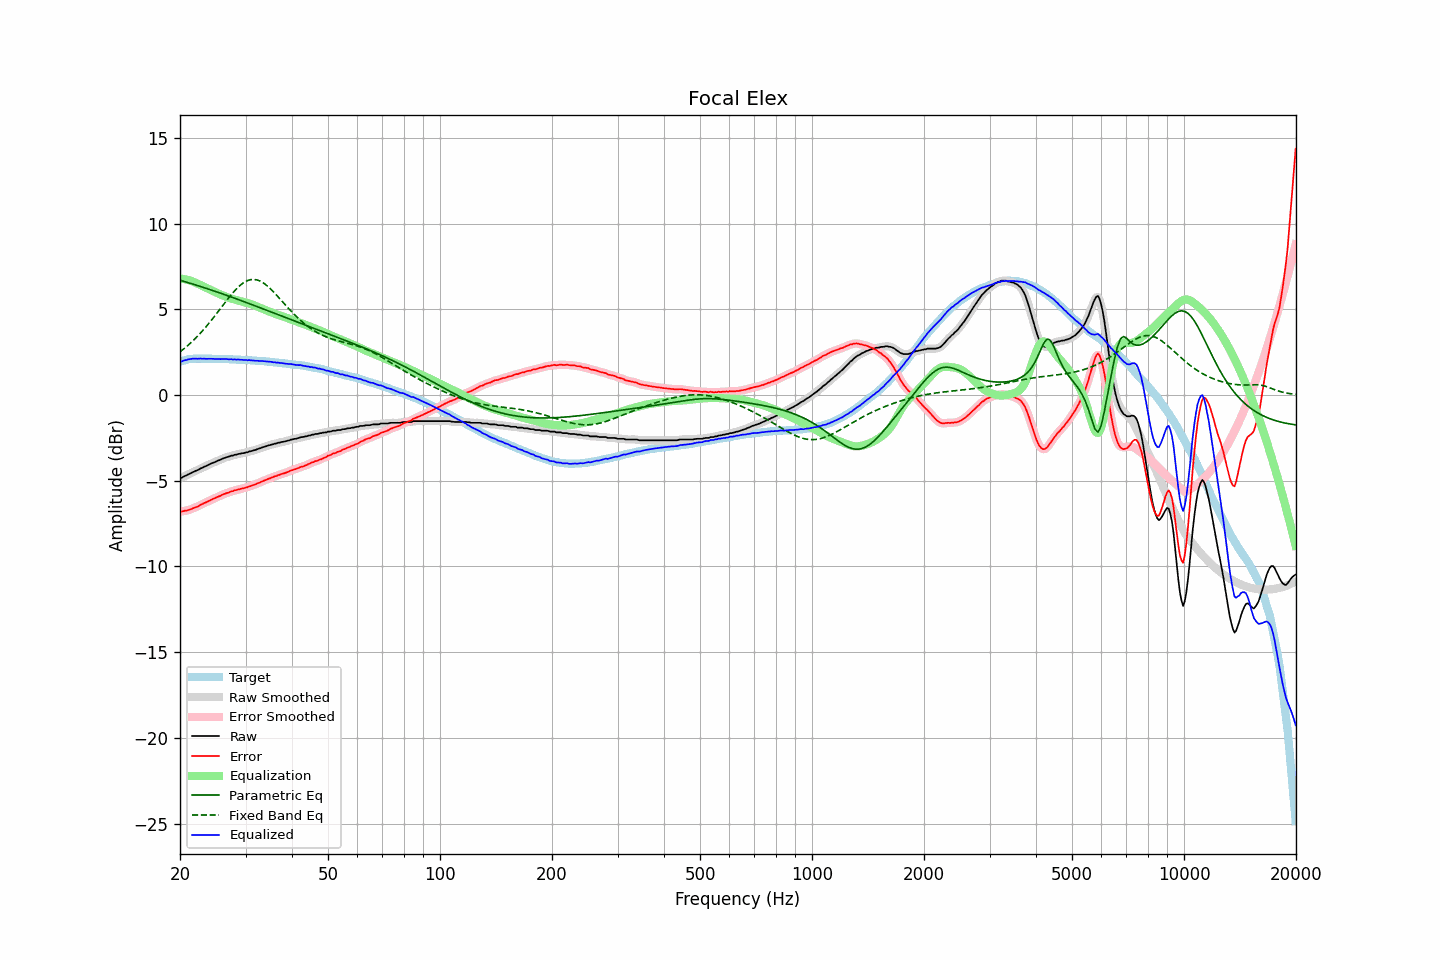

Values plotted in this chart, from the file beside it:
frequency, raw, error, smoothed, error_smoothed, equalization, parametric_eq, fixed_band_eq, equalized_raw, equalized_smoothed, target
20.00, -4.83, -6.78, -4.84, -6.79, 6.80, 6.70, 2.52, 1.97, 1.95, 1.95
20.20, -4.83, -6.81, -4.81, -6.78, 6.79, 6.67, 2.59, 1.96, 1.98, 1.98
20.40, -4.77, -6.78, -4.77, -6.78, 6.77, 6.64, 2.66, 2.00, 2.00, 2.01
20.61, -4.72, -6.75, -4.73, -6.76, 6.76, 6.61, 2.74, 2.03, 2.02, 2.03
20.81, -4.69, -6.75, -4.68, -6.74, 6.73, 6.59, 2.82, 2.04, 2.06, 2.06
21.02, -4.63, -6.72, -4.64, -6.72, 6.71, 6.56, 2.90, 2.08, 2.07, 2.09
21.23, -4.59, -6.69, -4.59, -6.69, 6.68, 6.53, 2.99, 2.09, 2.09, 2.10
21.44, -4.55, -6.66, -4.54, -6.65, 6.65, 6.50, 3.07, 2.10, 2.11, 2.11
21.66, -4.49, -6.61, -4.50, -6.61, 6.62, 6.47, 3.16, 2.13, 2.12, 2.12
21.87, -4.46, -6.58, -4.46, -6.58, 6.58, 6.44, 3.25, 2.12, 2.12, 2.12
22.09, -4.41, -6.54, -4.41, -6.54, 6.54, 6.41, 3.35, 2.13, 2.12, 2.13
22.31, -4.38, -6.51, -4.37, -6.50, 6.49, 6.38, 3.44, 2.11, 2.12, 2.13
22.54, -4.32, -6.45, -4.33, -6.45, 6.45, 6.35, 3.54, 2.13, 2.12, 2.13
22.76, -4.27, -6.40, -4.28, -6.40, 6.40, 6.32, 3.64, 2.13, 2.12, 2.13
22.99, -4.24, -6.36, -4.23, -6.35, 6.36, 6.29, 3.75, 2.11, 2.12, 2.12
23.22, -4.18, -6.30, -4.19, -6.31, 6.31, 6.26, 3.85, 2.13, 2.12, 2.12
23.45, -4.15, -6.27, -4.15, -6.26, 6.26, 6.23, 3.96, 2.11, 2.12, 2.12
23.69, -4.10, -6.22, -4.10, -6.22, 6.22, 6.20, 4.07, 2.11, 2.12, 2.12
23.92, -4.06, -6.18, -4.06, -6.18, 6.17, 6.17, 4.18, 2.11, 2.11, 2.12
24.16, -4.01, -6.13, -4.01, -6.13, 6.13, 6.14, 4.30, 2.12, 2.12, 2.12
24.40, -3.97, -6.09, -3.97, -6.08, 6.09, 6.11, 4.42, 2.12, 2.11, 2.12
24.65, -3.93, -6.04, -3.93, -6.04, 6.04, 6.08, 4.54, 2.11, 2.11, 2.11
24.89, -3.90, -6.01, -3.89, -6.00, 6.00, 6.05, 4.66, 2.10, 2.11, 2.11
25.14, -3.85, -5.96, -3.85, -5.96, 5.96, 6.01, 4.78, 2.11, 2.10, 2.11
25.39, -3.81, -5.92, -3.81, -5.92, 5.91, 5.98, 4.90, 2.10, 2.10, 2.11
25.65, -3.78, -5.89, -3.77, -5.87, 5.87, 5.95, 5.02, 2.09, 2.10, 2.11
25.91, -3.73, -5.83, -3.73, -5.83, 5.83, 5.92, 5.15, 2.10, 2.10, 2.10
26.16, -3.69, -5.79, -3.69, -5.79, 5.80, 5.88, 5.27, 2.10, 2.10, 2.10
26.43, -3.66, -5.76, -3.66, -5.75, 5.76, 5.85, 5.39, 2.10, 2.10, 2.10
26.69, -3.62, -5.72, -3.63, -5.72, 5.72, 5.82, 5.51, 2.10, 2.09, 2.10
26.96, -3.60, -5.70, -3.60, -5.69, 5.69, 5.78, 5.63, 2.09, 2.09, 2.10
27.23, -3.57, -5.66, -3.57, -5.66, 5.65, 5.75, 5.75, 2.08, 2.08, 2.09
27.50, -3.53, -5.62, -3.54, -5.63, 5.62, 5.72, 5.87, 2.09, 2.08, 2.09
27.77, -3.53, -5.61, -3.52, -5.59, 5.60, 5.68, 5.97, 2.07, 2.08, 2.08
28.05, -3.48, -5.56, -3.49, -5.57, 5.57, 5.65, 6.08, 2.09, 2.08, 2.08
28.33, -3.48, -5.55, -3.47, -5.54, 5.54, 5.61, 6.18, 2.06, 2.07, 2.07
28.62, -3.44, -5.51, -3.45, -5.51, 5.52, 5.58, 6.28, 2.08, 2.07, 2.07
28.90, -3.43, -5.50, -3.43, -5.49, 5.49, 5.54, 6.36, 2.06, 2.06, 2.07
29.19, -3.41, -5.47, -3.41, -5.47, 5.47, 5.51, 6.45, 2.06, 2.06, 2.06
29.48, -3.39, -5.45, -3.39, -5.45, 5.44, 5.48, 6.51, 2.05, 2.05, 2.06
29.78, -3.38, -5.43, -3.37, -5.42, 5.42, 5.44, 6.58, 2.04, 2.04, 2.05
30.08, -3.34, -5.39, -3.35, -5.40, 5.39, 5.41, 6.63, 2.05, 2.04, 2.05
30.38, -3.34, -5.38, -3.33, -5.37, 5.36, 5.37, 6.68, 2.02, 2.04, 2.04
30.68, -3.29, -5.33, -3.30, -5.33, 5.34, 5.34, 6.71, 2.04, 2.03, 2.04
30.99, -3.28, -5.31, -3.28, -5.30, 5.30, 5.30, 6.73, 2.02, 2.03, 2.03
31.30, -3.25, -5.27, -3.25, -5.27, 5.27, 5.26, 6.74, 2.02, 2.02, 2.02
31.61, -3.22, -5.24, -3.23, -5.24, 5.24, 5.23, 6.74, 2.01, 2.01, 2.02
31.93, -3.20, -5.21, -3.19, -5.20, 5.20, 5.19, 6.73, 2.00, 2.00, 2.01
32.24, -3.16, -5.16, -3.16, -5.16, 5.16, 5.16, 6.71, 2.00, 2.00, 2.00
32.57, -3.13, -5.13, -3.13, -5.12, 5.12, 5.12, 6.68, 1.99, 1.99, 2.00
32.89, -3.10, -5.09, -3.10, -5.08, 5.08, 5.09, 6.64, 1.98, 1.99, 1.99
33.22, -3.06, -5.04, -3.06, -5.04, 5.04, 5.05, 6.59, 1.98, 1.98, 1.98
33.55, -3.03, -5.01, -3.03, -5.00, 5.00, 5.01, 6.53, 1.97, 1.97, 1.98
33.89, -3.00, -4.97, -3.00, -4.96, 4.97, 4.98, 6.46, 1.96, 1.97, 1.97
34.23, -2.97, -4.93, -2.97, -4.93, 4.93, 4.94, 6.39, 1.96, 1.95, 1.96
34.57, -2.94, -4.89, -2.94, -4.89, 4.89, 4.91, 6.31, 1.95, 1.95, 1.95
34.92, -2.92, -4.86, -2.92, -4.85, 4.85, 4.87, 6.22, 1.93, 1.94, 1.94
35.27, -2.88, -4.81, -2.89, -4.81, 4.82, 4.83, 6.13, 1.93, 1.93, 1.93
35.62, -2.87, -4.79, -2.87, -4.78, 4.78, 4.80, 6.03, 1.91, 1.91, 1.92
35.97, -2.83, -4.74, -2.84, -4.74, 4.75, 4.76, 5.94, 1.91, 1.91, 1.91
... 635 more rows
